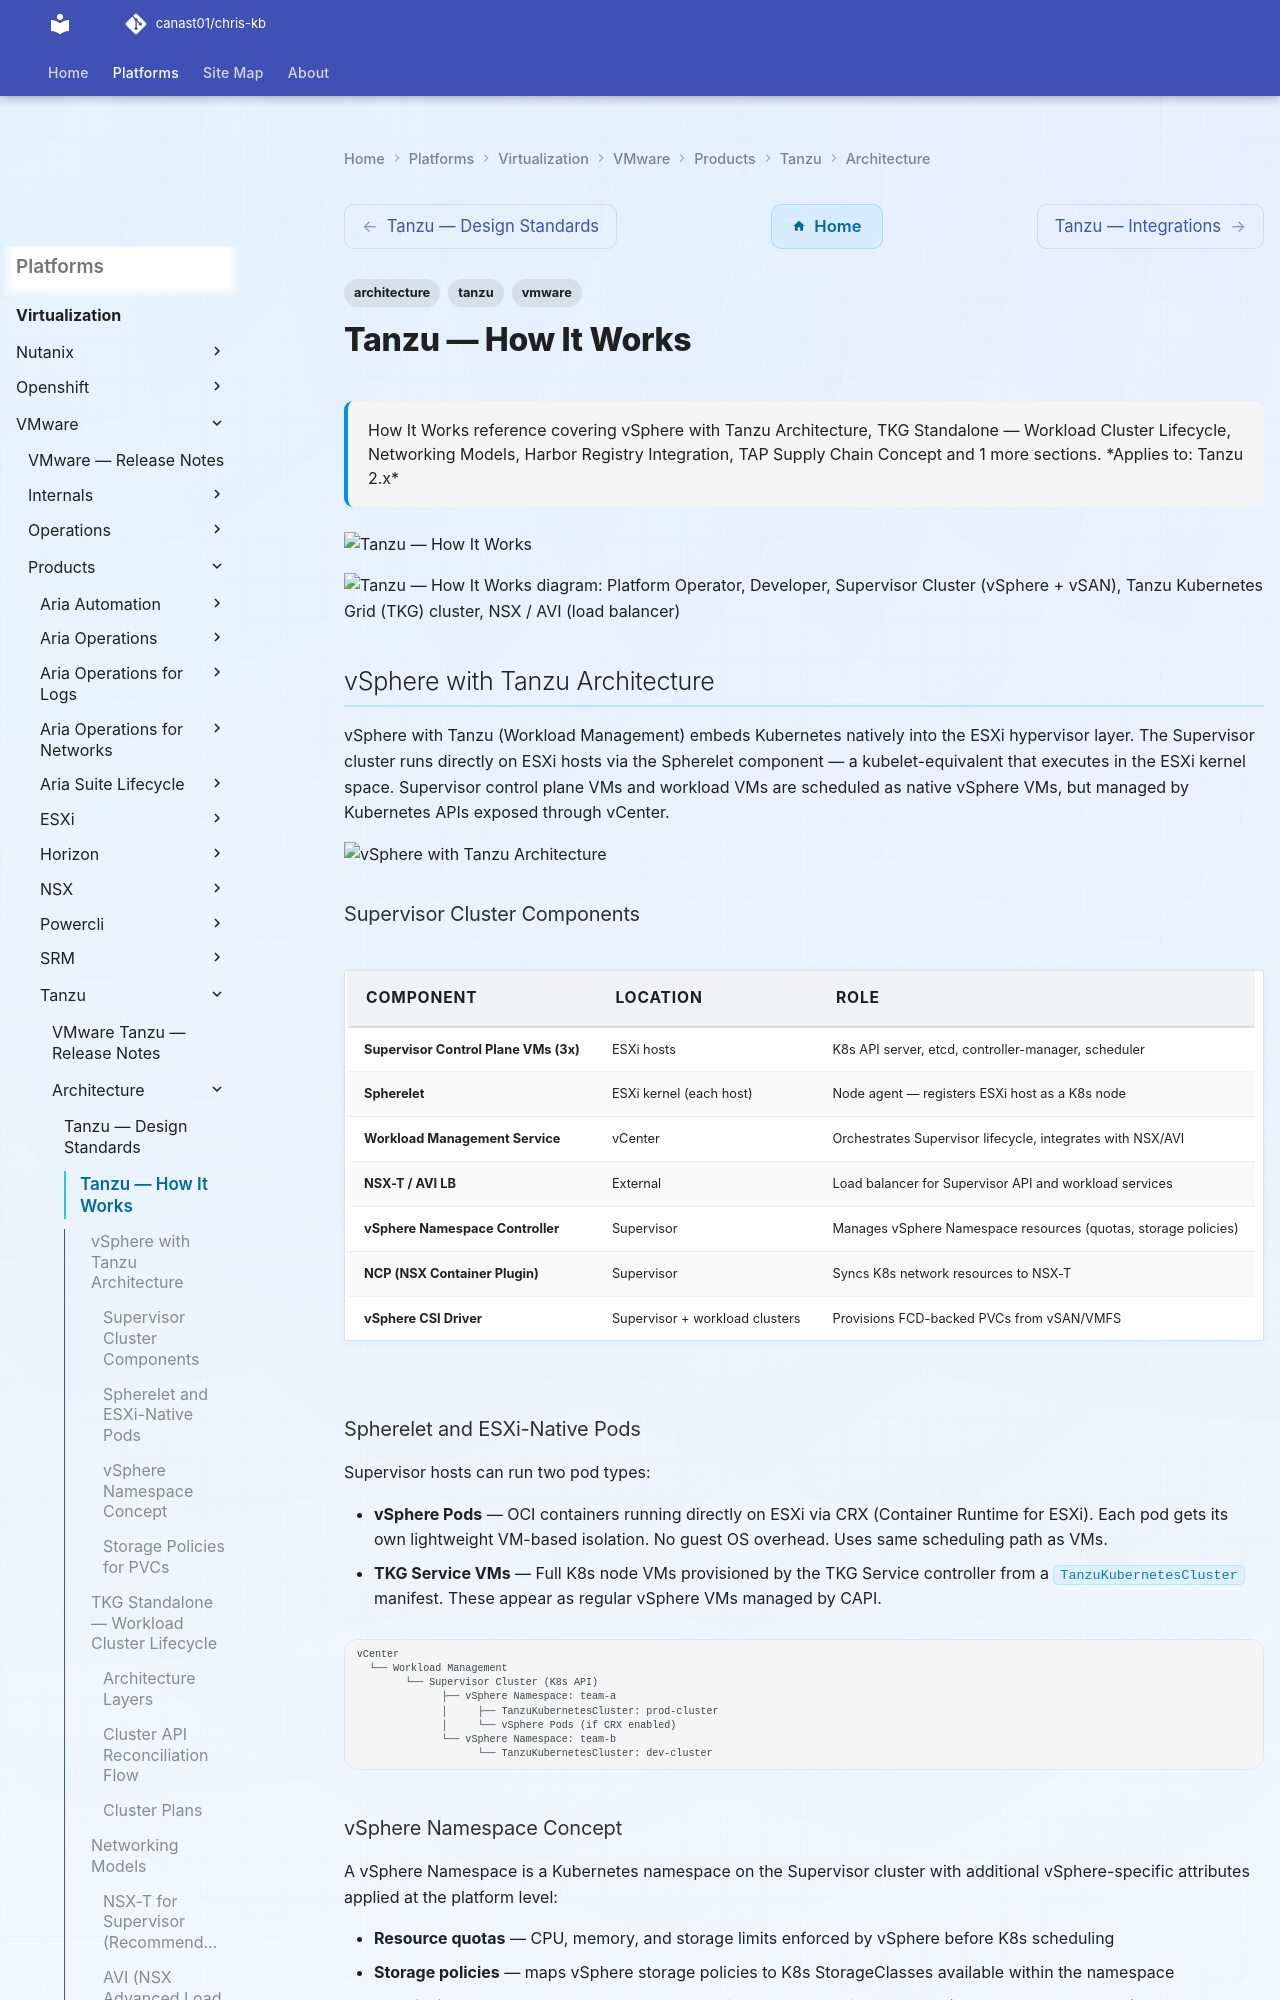

repository: canast01/chris-kb · page: virtualization/vmware/products/tanzu/architecture/how-it-works/index.html · generator: mkdocs

---
tags:
  - architecture
  - tanzu
  - vmware
description: "How It Works reference covering vSphere with Tanzu Architecture, TKG Standalone — Workload Cluster Lifecycle, Networking Models, Harbor Registry..."
---
# Tanzu — How It Works

<div class="kb-summary">
How It Works reference covering vSphere with Tanzu Architecture, TKG Standalone — Workload Cluster Lifecycle, Networking Models, Harbor Registry Integration, TAP Supply Chain Concept and 1 more sections.

*Applies to: Tanzu 2.x*
</div>
![Tanzu — How It Works](../../../../../assets/virtualization-vmware-tanzu-architecture-how-it-works.svg)

```plantuml
@startuml
skinparam sequenceArrowThickness 1.5
skinparam roundcorner 5

actor "Platform Operator" as OPS
actor "Developer" as DEV
participant "Supervisor Cluster\n(vSphere + vSAN)" as SUP
participant "Tanzu Kubernetes\nGrid (TKG) cluster" as TKG
participant "NSX / AVI\n(load balancer)" as NET
participant "Harbor Registry" as REG

OPS -> SUP: Enable Workload Management
SUP -> SUP: Create Supervisor namespace
OPS -> SUP: Create TKC (kubectl apply)
SUP -> TKG: Provision worker nodes (VMs)
TKG -> NET: Request LoadBalancer IP
NET --> TKG: VIP assigned
DEV -> REG: Push container image
DEV -> TKG: kubectl apply workload
TKG --> DEV: Pod running
@enduml
```

## vSphere with Tanzu Architecture

vSphere with Tanzu (Workload Management) embeds Kubernetes natively into the ESXi hypervisor layer. The Supervisor cluster runs directly on ESXi hosts via the Spherelet component — a kubelet-equivalent that executes in the ESXi kernel space. Supervisor control plane VMs and workload VMs are scheduled as native vSphere VMs, but managed by Kubernetes APIs exposed through vCenter.

![vSphere with Tanzu Architecture](../../../../../assets/virtualization-vmware-tanzu-architecture-how-it-works-mermaid-svg.svg)

### Supervisor Cluster Components

| Component | Location | Role |
|---|---|---|
| Supervisor Control Plane VMs (3x) | ESXi hosts | K8s API server, etcd, controller-manager, scheduler |
| Spherelet | ESXi kernel (each host) | Node agent — registers ESXi host as a K8s node |
| Workload Management Service | vCenter | Orchestrates Supervisor lifecycle, integrates with NSX/AVI |
| NSX-T / AVI LB | External | Load balancer for Supervisor API and workload services |
| vSphere Namespace Controller | Supervisor | Manages vSphere Namespace resources (quotas, storage policies) |
| NCP (NSX Container Plugin) | Supervisor | Syncs K8s network resources to NSX-T |
| vSphere CSI Driver | Supervisor + workload clusters | Provisions FCD-backed PVCs from vSAN/VMFS |
